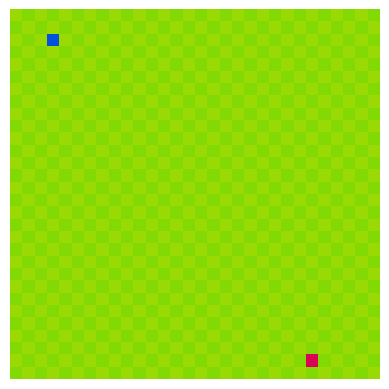

Recreate this plot in Python. (Note: this script raises an exception after producing the figure.)
import numpy as np
import random
from matplotlib import animation
import matplotlib.pyplot as plt

class SnakeGame:
    def __init__(self, board_size):
        self.h, self.w = board_size
    
    def add_frame(self, done = False):
        board = np.copy(self.board)
        if not done:
            for pos in self.snake_body:
                board[pos[1], pos[0]] = [4/255, 82/255, 217/255]
        board[self.food_pos[1], self.food_pos[0]] = [217/255, 4/255, 86/255]
        self.frames.append(board.tolist())

    def render(self):
        a = plt.imshow(self.frames[-1], animated = True)
        plt.axis('off')
        plt.draw()
        plt.pause(0.01)
        return a

    def reset_board(self):
        self.board = np.zeros((self.h, self.w, 3))
        for i in range(self.w):
            for j in range(self.h):
                if (i+j)%2 == 0:
                    self.board[i,j] = [153/255, 217/255, 4/255]
                else:
                    self.board[i,j] = [130/255, 217/255, 4/255]
        self.snake_body = []
        self.head_x, self.head_y = random.choice(range(self.w)), random.choice(range(self.h))
        self.snake_body.append([self.head_x, self.head_y])
        self.pellets = 0
        self.placefood()
        self.frames = []

        self.add_frame()
        state = self.get_obs()
        return state

    def step(self, action):
        #0:left, 1:right, 2:up, 3:down
        curr_state = self.get_obs()
        done = False
        if action == 0:
            self.head_x -= 1
        elif action == 1:
            self.head_x += 1
        elif action == 2:
            self.head_y -= 1
        elif action == 3:
            self.head_y += 1
        
        self.snake_body.insert(0, [self.head_x, self.head_y])

       
        if self.head_x < 0 or self.head_x >= self.w or self.head_y < 0 or self.head_y >= self.h: #corssed boundary
            done = True
            state = np.zeros(8,)
            reward = -30

        if [self.head_x, self.head_y] in self.snake_body[1:]: #ate itself
            done = True
            state = np.zeros(8,)
            reward = -30
      
        if self.head_x == self.food_pos[0] and self.head_y == self.food_pos[1]: #ate food
            reward = 100
            self.pellets+=1
            self.placefood()
            state = self.get_obs()
        elif curr_state[action] == 1: #moved towards food
            reward = 20
            self.snake_body = self.snake_body[:-1]
            state = self.get_obs()
        else:                         #did not move towards food
            reward = -20
            self.snake_body = self.snake_body[:-1]
            state = self.get_obs()

        self.add_frame(done)
        
        return state, reward, done

    def placefood(self):
        self.food_pos = [random.choice(range(self.w)), random.choice(range(self.h))]
        while self.food_pos in self.snake_body:
            self.food_pos = [random.choice(range(self.w)), random.choice(range(self.h))]
        
    def get_obs(self):
        food_state = [0, 0, 0, 0] # left, right, up, down
        if self.food_pos[0] - self.head_x < 0:
            food_state[0]  = 1
        if self.food_pos[0] - self.head_x > 0:
            food_state[1]  = 1
        if self.food_pos[1] - self.head_y < 0:
            food_state[2]  = 1
        if self.food_pos[1] - self.head_y > 0:
            food_state[3]  = 1
        
        obs_state = [0, 0, 0, 0] #left, right, up, down
        if self.head_x==0 or [self.head_x-1, self.head_y] in self.snake_body[1:]:
            obs_state[0] = 1
        if self.head_x==self.w or [self.head_x+1, self.head_y] in self.snake_body[1:]:
            obs_state[1] = 1
        if self.head_y==0 or [self.head_x, self.head_y-1] in self.snake_body[1:]:
            obs_state[2] = 1
        if self.head_y==self.h or [self.head_x, self.head_y+1] in self.snake_body[1:]:
            obs_state[3] = 1
        
        return food_state+obs_state
    
    def create_vid(self, path):
        fig = plt.figure()
        ims = []
        for frame in self.frames:
            im = plt.imshow(frame, animated = True)
            ims.append([im])
        anim = animation.ArtistAnimation(fig, ims, interval = 100, repeat = False, blit = False)
        anim.save(path)

if __name__ == '__main__':
    game = SnakeGame((30,30))
    action_dict = {'left':0, 'right':1, 'up':2, 'down':3}
    state = game.reset_board()
    print(state)
    
    fig = plt.figure()
    done = False
    while not done:
        a = game.render()
        action_str = input("Action: ")
        action = action_dict[action_str]
        state, reward, done = game.step(action)
        print(state, reward, done)

    
    
    
